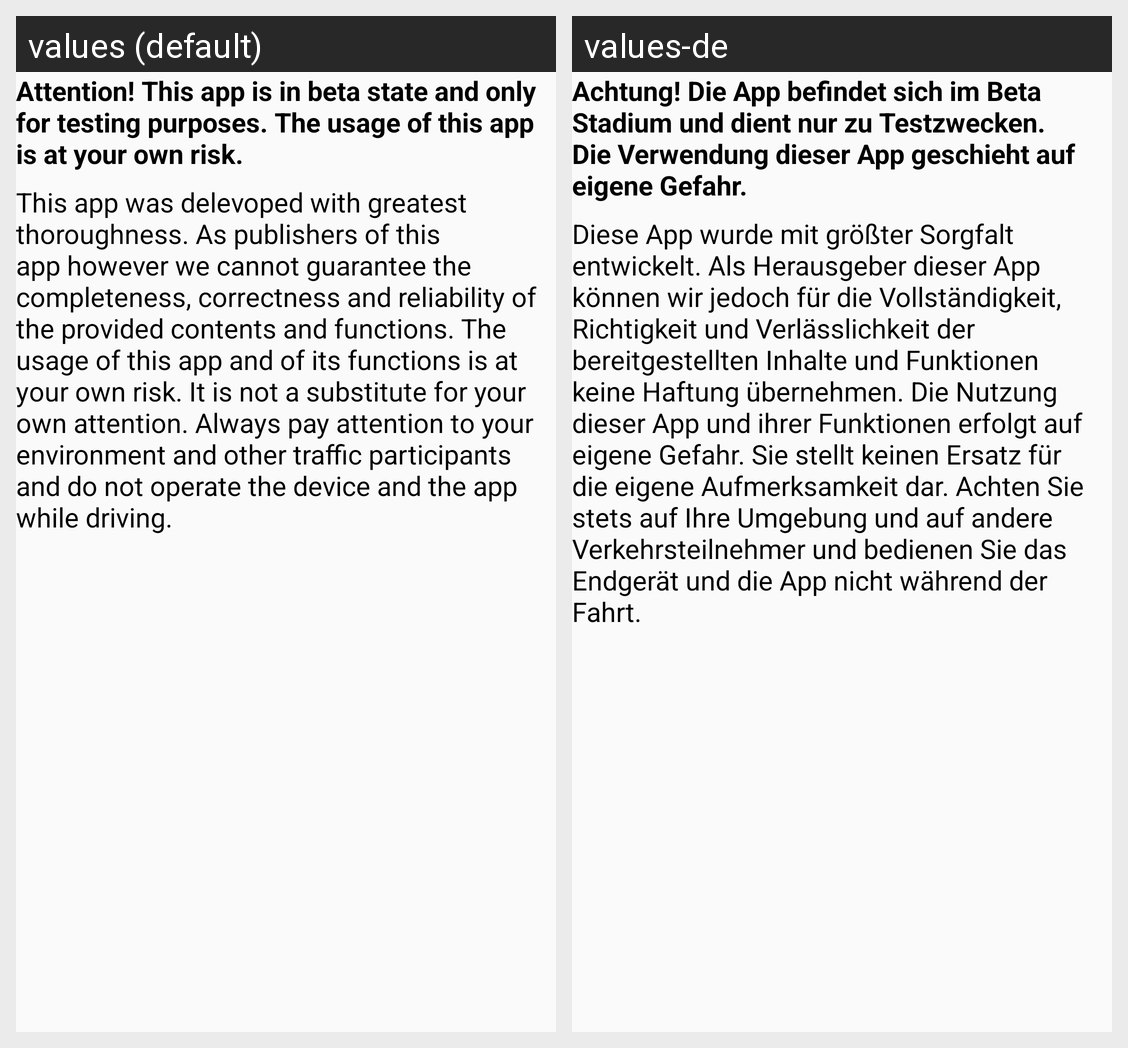

Translations of the strings shown on this Android screen, per locale in the grid:
Android screen res/layout/disclaimer_document.xml rendered under 2 locales, left to right: values (default), values-de. Device: Nexus 5 (rendered at 1080×1920; each locale shown at half size, 540×960, under a caption strip naming it); theme AppTheme.
Strings drawn on this screen, with the default value and each locale's value (text and hints the layout hard-codes, and strings that could not be matched under every locale, appear in the picture but are not listed):

beta_heading_label
  values: Attention! This app is in beta state and only for testing purposes. The usage of this app is at your own risk.
  values-de: Achtung! Die App befindet sich im Beta Stadium und dient nur zu Testzwecken. Die Verwendung dieser App geschieht auf eigene Gefahr.

disclaimer_text
  values: This app was delevoped with greatest thoroughness. As publishers of this app however we cannot guarantee the completeness, correctness and reliability of the provided contents and functions. The usage of this app and of its functions is at your own risk. It is not a substitute for your own attention. Always pay attention to your environment and other traffic participants and do not operate the …[clipped]
  values-de: Diese App wurde mit größter Sorgfalt entwickelt. Als Herausgeber dieser App können wir jedoch für die Vollständigkeit, Richtigkeit und Verlässlichkeit der bereitgestellten Inhalte und Funktionen keine Haftung übernehmen. Die Nutzung dieser App und ihrer Funktionen erfolgt auf eigene Gefahr. Sie stellt keinen Ersatz für die eigene Aufmerksamkeit dar. Achten Sie stets auf Ihre Umgebung und auf …[clipped]
